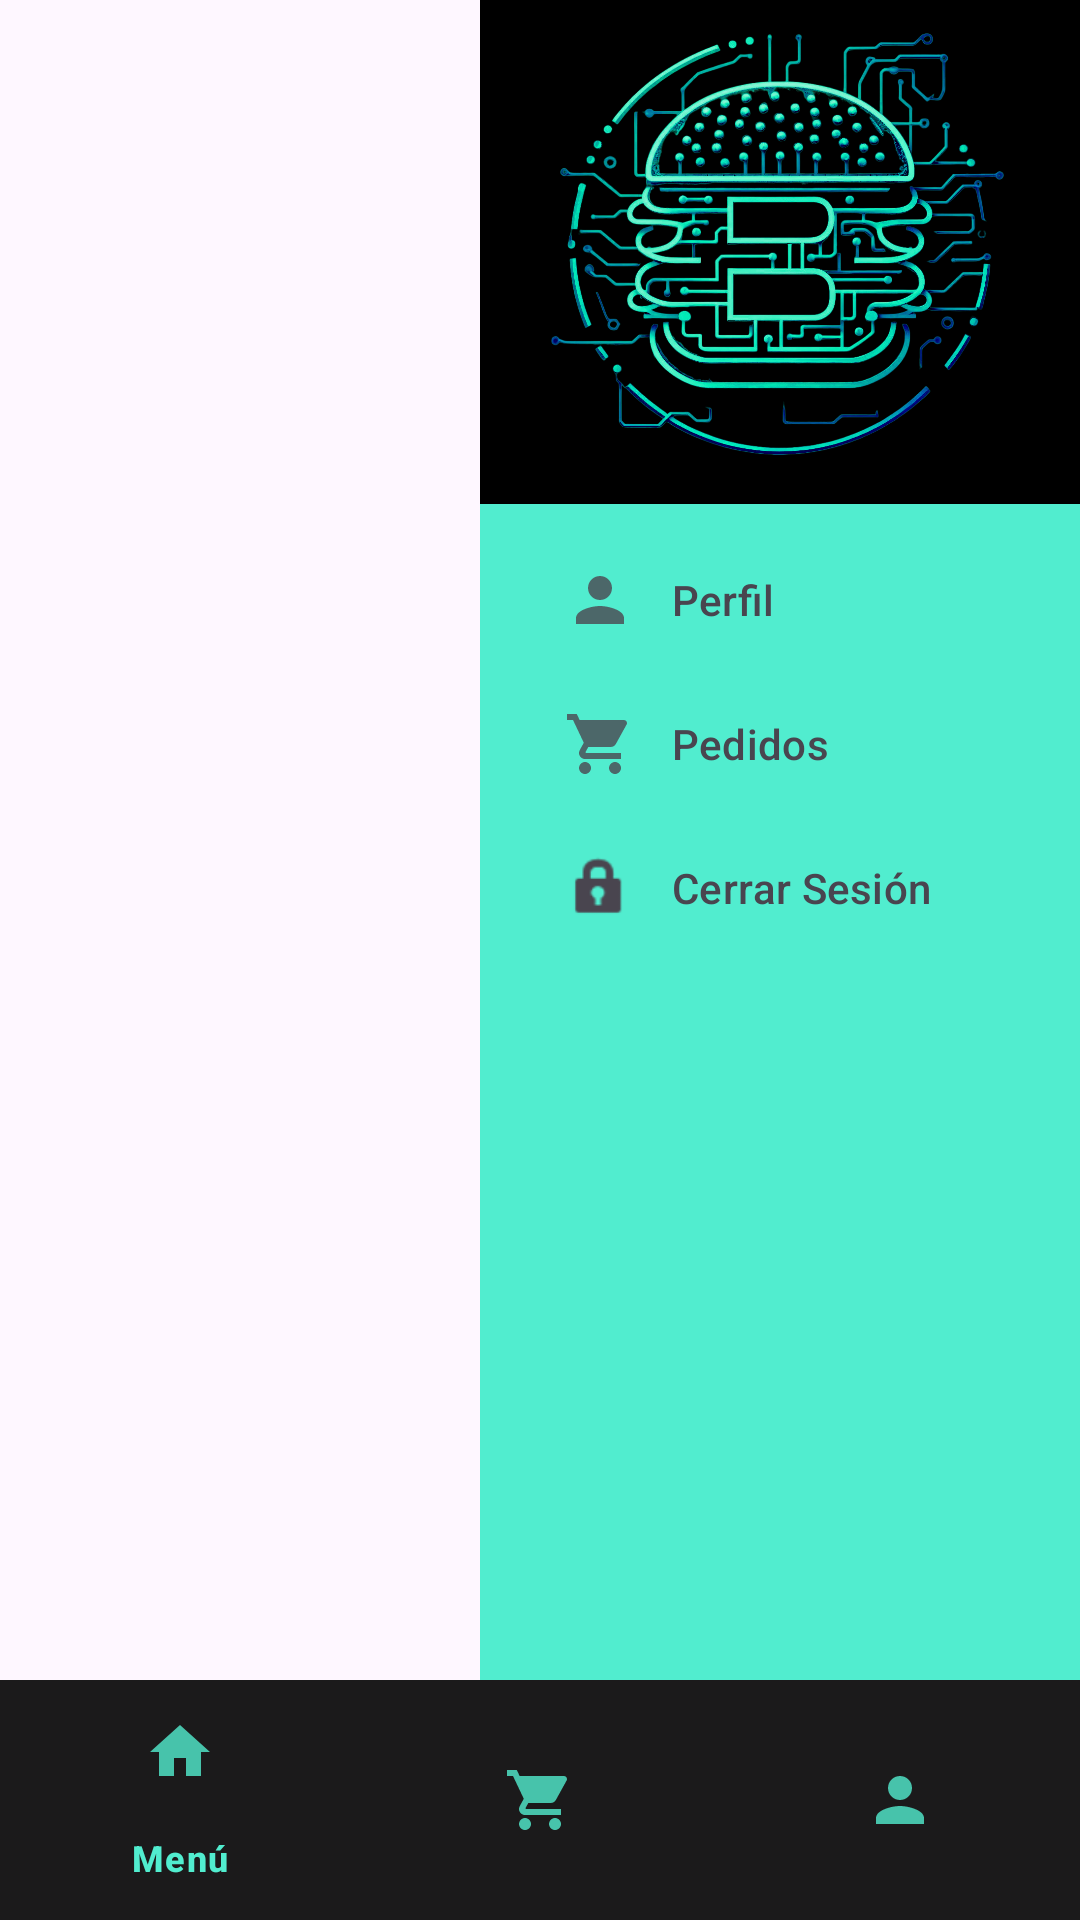

Layout XML and referenced resources for this Android screen:
<!-- AndroidManifest.xml: application theme Theme.Burger -->
<!-- res/layout/activity_menu.xml -->
<?xml version="1.0" encoding="utf-8"?>
<RelativeLayout
    xmlns:android="http://schemas.android.com/apk/res/android"
    xmlns:tools="http://schemas.android.com/tools"
    android:layout_width="match_parent"
    android:layout_height="match_parent"
    xmlns:app="http://schemas.android.com/apk/res-auto"
    tools:context=".menuActivity"
    android:background="@drawable/fondogris">

    <FrameLayout
        android:id="@+id/frame_container"
        android:layout_width="match_parent"
        android:layout_height="match_parent"
        android:layout_above="@id/bottom_navigation"
        android:scaleType="centerCrop">

        <ImageView
            android:id="@+id/imageView3"
            android:layout_width="200dp"
            android:layout_height="168dp"
            android:layout_gravity="right"
            android:background="@color/black"
            android:src="@drawable/logoverdad" />
    </FrameLayout>


    <com.google.android.material.bottomnavigation.BottomNavigationView
        android:id="@+id/bottom_navigation"
        android:layout_width="match_parent"
        android:layout_height="wrap_content"
        android:layout_alignParentStart="true"
        android:layout_alignParentEnd="true"
        android:layout_alignParentBottom="true"
        android:elevation="8dp"
        android:layout_alignParentLeft="true"
        android:layout_alignParentRight="true"
        app:menu="@menu/bottom_navigation"
        app:labelVisibilityMode="selected"
        style="@style/BottomNavigation"/>

    <com.google.android.material.navigation.NavigationView
        android:id="@+id/lateral"
        android:layout_width="200dp"
        android:layout_height="match_parent"
        android:layout_above="@+id/bottom_navigation"
        android:layout_marginTop="168dp"
        android:background="@color/aqua"
        android:layout_alignParentRight="true"
        android:clickable="true"
        android:layout_gravity="end"
        app:menu="@menu/lateral_navigation">
    </com.google.android.material.navigation.NavigationView>



</RelativeLayout>
<!-- resources referenced by this layout -->
<resources>
  <color name="aqua">#51EDCF</color>
  <color name="black">#FF000000</color>
  <!-- drawable logoverdad: png bitmap (drawable, 586111 bytes) -->
  <style name="BottomNavigation">
  
          <item name="android:background">#E4000000</item>
          <item name="itemIconTint">@color/aqua</item>
          <item name="itemTextColor">@color/aqua</item>
  
      </style>
  <style name="Theme.Burger" parent="Base.Theme.Burger" />
  <style name="Base.Theme.Burger" parent="Theme.Material3.DayNight.NoActionBar">
          
          <item name="android:statusBarColor">@color/aquaos</item>
          
      </style>
  <color name="aquaos">#0F372F</color>
</resources>
